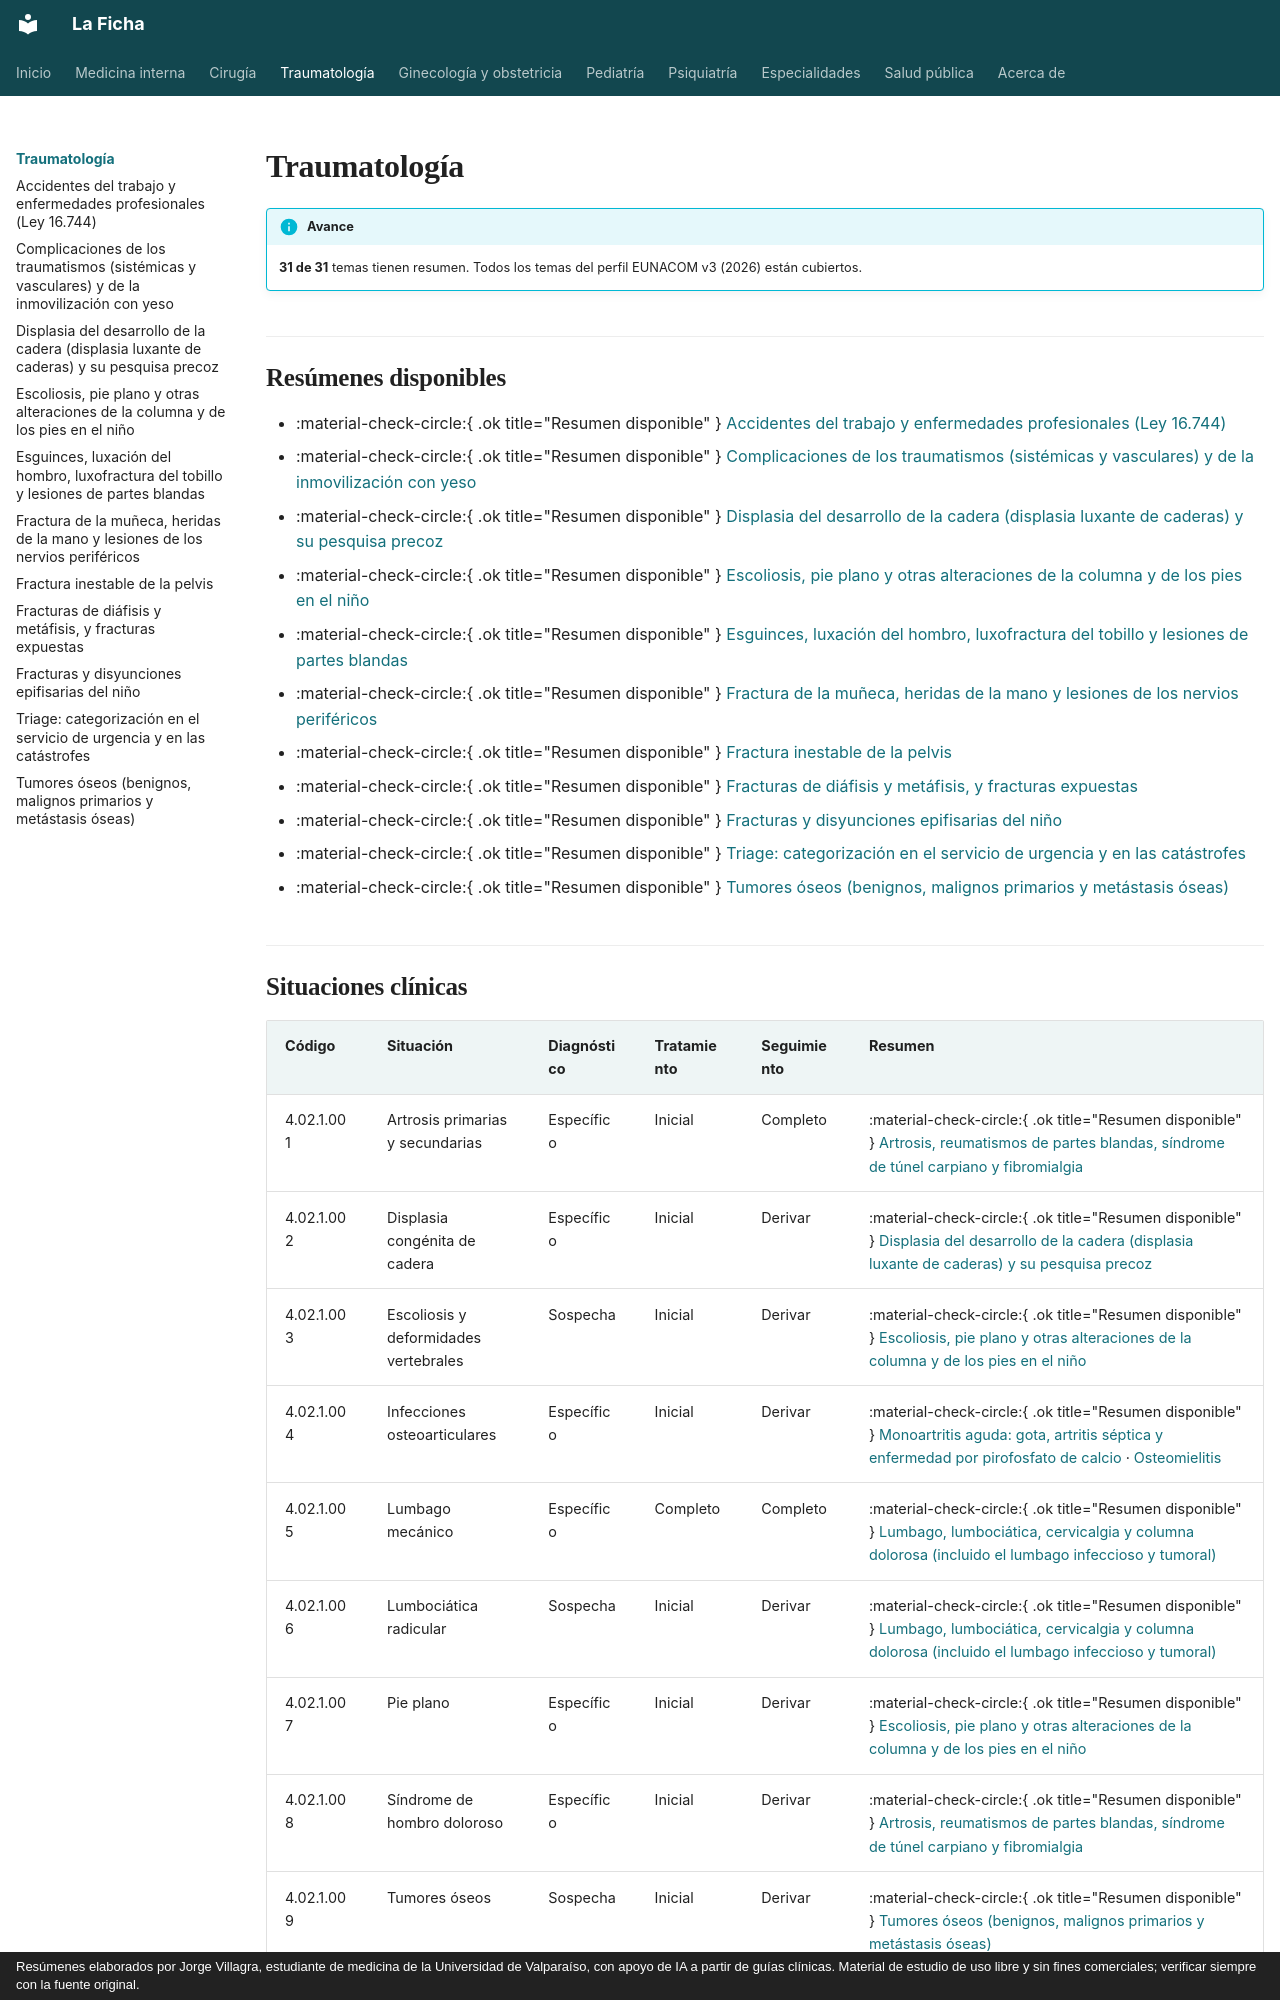

repository: jorgevillagrareyes-dotcom/Medicina-interna · page: traumatologia/index.html · generator: mkdocs · copyright: Resúmenes elaborados por Jorge Villagra, estudiante de medicina de la Universidad de Valparaíso, con apoyo de IA a partir de guías clínicas. Material de estudio de uso libre y sin fines comerciales; verificar siempre con la fuente original.

---
hide:
  - toc
---

# Traumatología

!!! info "Avance"
    **31 de 31** temas tienen resumen. Todos los temas del perfil EUNACOM v3 (2026) están cubiertos.

## Resúmenes disponibles

- :material-check-circle:{ .ok title="Resumen disponible" } [Accidentes del trabajo y enfermedades profesionales (Ley 16.744)](accidentes-del-trabajo-y-enfermedades-profesionales.md)
- :material-check-circle:{ .ok title="Resumen disponible" } [Complicaciones de los traumatismos (sistémicas y vasculares) y de la inmovilización con yeso](complicaciones-de-los-traumatismos-y-del-yeso.md)
- :material-check-circle:{ .ok title="Resumen disponible" } [Displasia del desarrollo de la cadera (displasia luxante de caderas) y su pesquisa precoz](displasia-del-desarrollo-de-cadera.md)
- :material-check-circle:{ .ok title="Resumen disponible" } [Escoliosis, pie plano y otras alteraciones de la columna y de los pies en el niño](escoliosis-pie-plano-y-ortopedia-infantil.md)
- :material-check-circle:{ .ok title="Resumen disponible" } [Esguinces, luxación del hombro, luxofractura del tobillo y lesiones de partes blandas](esguinces-luxaciones-y-lesiones-de-partes-blandas.md)
- :material-check-circle:{ .ok title="Resumen disponible" } [Fractura de la muñeca, heridas de la mano y lesiones de los nervios periféricos](fractura-de-muneca-heridas-de-la-mano-y-lesiones-de-nervios.md)
- :material-check-circle:{ .ok title="Resumen disponible" } [Fractura inestable de la pelvis](fractura-inestable-de-pelvis.md)
- :material-check-circle:{ .ok title="Resumen disponible" } [Fracturas de diáfisis y metáfisis, y fracturas expuestas](fracturas-de-diafisis-y-metafisis-y-fracturas-expuestas.md)
- :material-check-circle:{ .ok title="Resumen disponible" } [Fracturas y disyunciones epifisarias del niño](fracturas-y-disyunciones-del-nino.md)
- :material-check-circle:{ .ok title="Resumen disponible" } [Triage: categorización en el servicio de urgencia y en las catástrofes](triage.md)
- :material-check-circle:{ .ok title="Resumen disponible" } [Tumores óseos (benignos, malignos primarios y metástasis óseas)](tumores-oseos.md)
